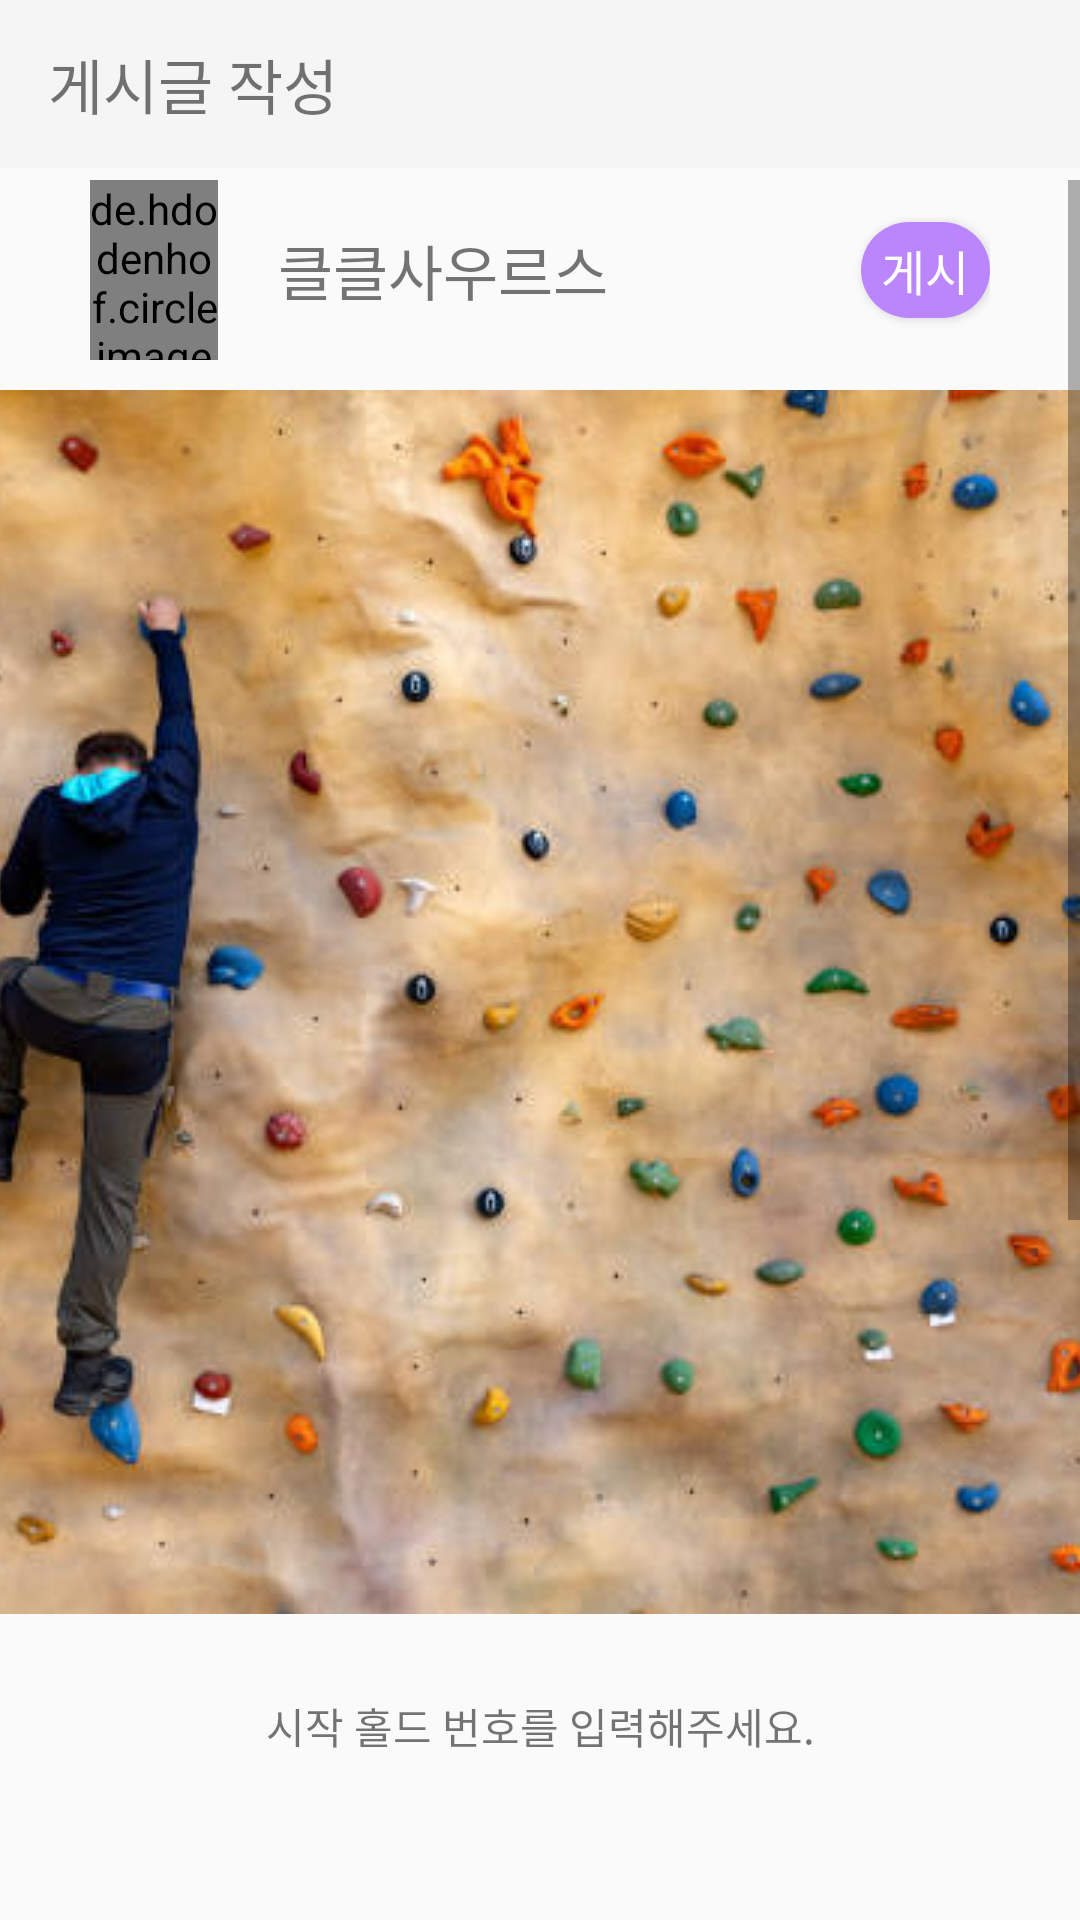

Here is an Android app screen rendered from its layout file. Give the layout XML and the strings, colors and styles it references.
<!-- AndroidManifest.xml: application theme Theme.AppCompat.DayNight.NoActionBar -->
<!-- res/layout/activity_hold_select.xml -->
<?xml version="1.0" encoding="utf-8"?>
<androidx.constraintlayout.widget.ConstraintLayout xmlns:android="http://schemas.android.com/apk/res/android"
    xmlns:app="http://schemas.android.com/apk/res-auto"
    xmlns:tools="http://schemas.android.com/tools"
    android:layout_width="match_parent"
    android:layout_height="match_parent"
    tools:context=".PostActivity">
    <androidx.appcompat.widget.Toolbar
        android:id="@+id/toolbar"
        android:layout_width="match_parent"
        android:layout_height="wrap_content"
        android:background="?attr/colorPrimary"
        android:minHeight="?attr/actionBarSize"
        android:theme="?attr/actionBarTheme"
        app:layout_constraintStart_toStartOf="parent"
        app:layout_constraintTop_toTopOf="parent">

        <LinearLayout
            android:layout_width="match_parent"
            android:layout_height="match_parent"
            android:orientation="horizontal">
            <TextView
                android:id="@+id/tv_title"
                android:layout_width="match_parent"
                android:layout_height="match_parent"
                android:text="게시글 작성"
                android:textSize="20sp" />
        </LinearLayout>
    </androidx.appcompat.widget.Toolbar>

    <ScrollView
        android:id="@+id/scrollView"
        android:layout_marginTop="60dp"
        android:layout_width="match_parent"
        android:layout_height="match_parent">
        <LinearLayout
            android:id="@+id/article_list"
            android:layout_width="match_parent"
            android:layout_height="wrap_content"
            android:orientation="vertical">

            
            <LinearLayout
                android:id="@+id/article"
                android:layout_width="match_parent"
                android:layout_height="wrap_content"
                android:layout_marginBottom="12dp"
                android:orientation="vertical"
                android:gravity="start|center">
                <LinearLayout
                    android:layout_width="match_parent"
                    android:layout_height="wrap_content"
                    android:gravity="start|center"
                    android:orientation="horizontal"
                    android:paddingHorizontal="30dp"
                    android:weightSum="7">
                    <de.hdodenhof.circleimageview.CircleImageView
                        android:id="@+id/profile_imege"
                        android:clickable="true"
                        android:background="?attr/selectableItemBackgroundBorderless"
                        android:layout_width="0dp"
                        android:layout_height="60dp"
                        android:layout_weight="1"
                        android:src="@drawable/icon_user"
                        app:civ_border_width="1dp"
                        app:civ_border_color="@color/black" />

                    <TextView
                        android:id="@+id/userid"
                        android:layout_width="0dp"
                        android:layout_height="wrap_content"
                        android:layout_weight="5"
                        android:paddingHorizontal="20dp"
                        android:textSize="20sp"
                        android:gravity="start|center"
                        android:text="클클사우르스" />

                    <Button
                        android:id="@+id/btn_post"
                        android:layout_width="0dp"
                        android:layout_height="32dp"
                        android:layout_weight="1"
                        android:gravity="center"
                        android:layout_gravity="center"
                        android:text="게시"
                        android:textSize="16sp"
                        android:background="@drawable/style_button"
                        android:textColor="@color/white" />
                </LinearLayout>

                <ImageView
                    android:id="@+id/iv_inputImage"
                    android:layout_width="match_parent"
                    android:layout_height="wrap_content"
                    android:scaleType="centerCrop"
                    android:paddingVertical="10dp"
                    android:src="@drawable/img_meal_one" />

                <TextView
                    android:id="@+id/startHoldtextView"
                    android:layout_width="match_parent"
                    android:layout_height="55dp"
                    android:textAlignment="center"
                    android:gravity="center"
                    android:text="시작 홀드 번호를 입력해주세요." />

                <NumberPicker
                    android:id="@+id/start_hold_picker"
                    android:layout_width="match_parent"
                    android:layout_height="wrap_content" />

                <TextView
                    android:id="@+id/topHoldtextView"
                    android:layout_width="match_parent"
                    android:layout_height="55dp"
                    android:textAlignment="center"
                    android:gravity="center"
                    android:text="탑 홀드 번호를 입력해주세요." />
                <NumberPicker
                    android:id="@+id/top_hold_picker"
                    android:layout_width="match_parent"
                    android:layout_height="wrap_content"/>
            </LinearLayout>
        </LinearLayout>
    </ScrollView>
</androidx.constraintlayout.widget.ConstraintLayout>
<!-- resources referenced by this layout -->
<resources>
  <color name="black">#202735</color>
  <color name="white">#FFFFFF</color>
  <!-- drawable img_meal_one: png bitmap (drawable, 630437 bytes) -->
  <!-- drawable style_button (drawable) -->
  <?xml version="1.0" encoding="utf-8"?>
  <shape xmlns:android="http://schemas.android.com/apk/res/android" android:shape="rectangle" >
      <corners
          android:radius="30dp"
          />
      <solid
          android:color="@color/primary_500"
          />
      <padding
          android:left="0dp"
          android:top="0dp"
          android:right="0dp"
          android:bottom="0dp"
          />
      <size
          android:width="250dp"
          android:height="60dp"
          />
  
  
  
  
  </shape>
  <color name="primary_500">#BB86FC</color>
</resources>
